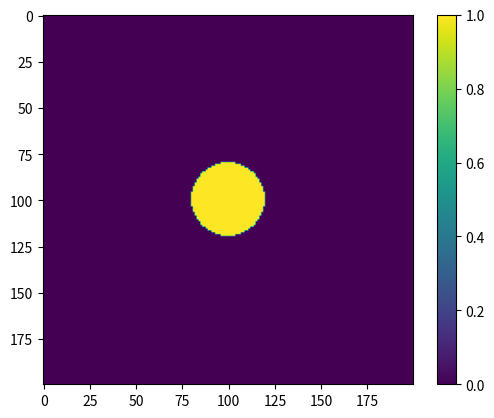
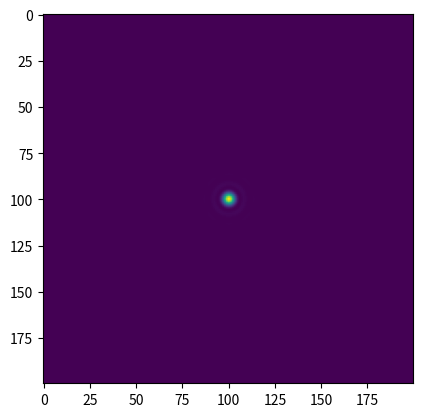
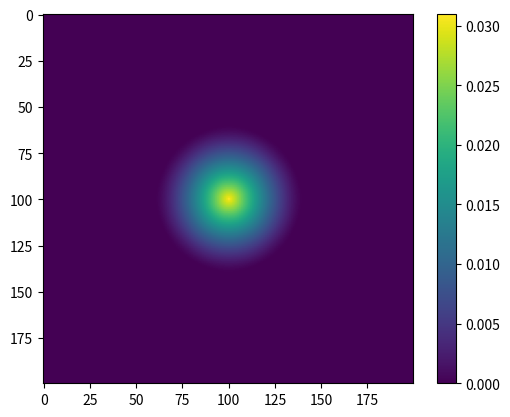
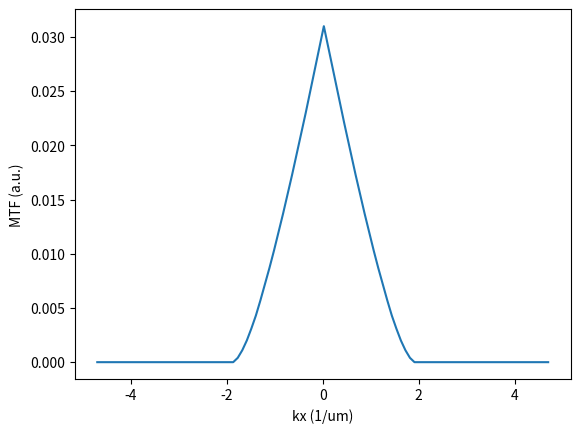

Write Python code to recreate these figures, in order.
# -*- coding: utf-8 -*-
"""
Created on Mon Oct 11 23:00:29 2021

Generates a 2D PSF and OTF starting from a circular pupil
and plots the MTF

[redacted]
"""

import numpy as np
from numpy.fft import fft2, ifft2, ifftshift, fftshift
import matplotlib.pyplot as plt

um = 1.0
mm = 1000.0
Npixels = 200 # Pixels in x,y

n = 1 # refractive index
wavelength = 0.532*um 
f = 20*mm # focal length of the objective lens
a = 10*mm  # radius of the the pupil
k = n/wavelength # wavenumber
NA = n*a/f # Numerial aperture (assuming small angles)

# create the pupil
b = 50 * mm 
xP = yP = np.linspace(-b, +b, Npixels)
XP, YP = np.meshgrid(xP,yP)
rhoP = np.sqrt(XP**2+YP**2) 
pupil = np.ones([Npixels, Npixels])
#pupil[xP >0] = -1 # STED-like 
pupil[rhoP>a] = 0
# pupil[rhoP<a/2] = 0 # Bessel-like

plt.figure()
plt.imshow(pupil)
plt.colorbar()

ASF = ifftshift(ifft2(pupil)) # Amplitude Spread Function
PSF = np.abs(ASF)**2 # Point Spread Function
PSF = PSF

plt.figure()
plt.imshow(PSF)

OTF = fftshift(fft2(PSF))
MTF = np.abs(OTF)

plt.figure()
plt.imshow(MTF)
plt.colorbar()

plt.figure()
kx = xP * k / f 
ky = yP * k / f 
plt.plot(kx, MTF[Npixels//2,:])
plt.xlabel('kx (1/um)')
plt.ylabel('MTF (a.u.)')

plt.show()